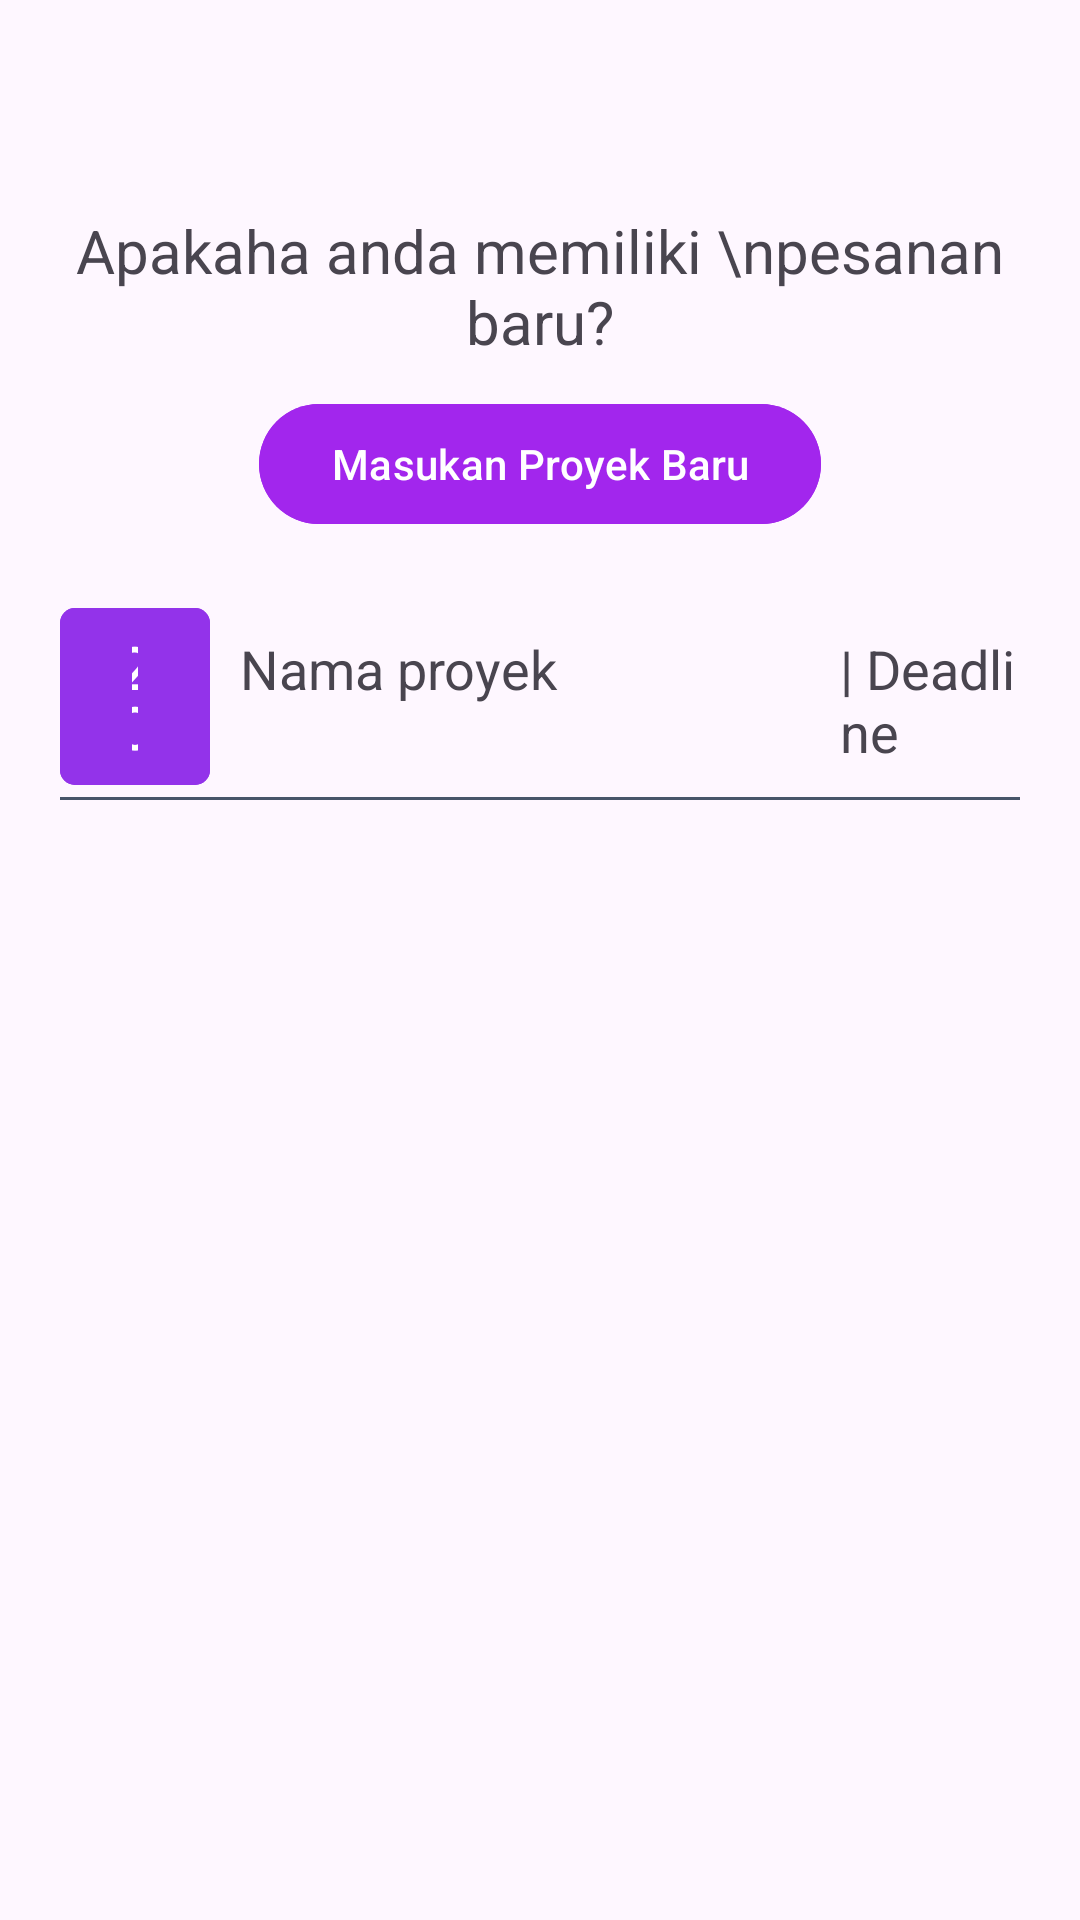

Write the Android layout XML for this screen, with the resource values it uses.
<!-- AndroidManifest.xml: application theme Theme.RPL_pengelasan -->
<!-- res/layout/content_halaman_kedua.xml -->
<?xml version="1.0" encoding="utf-8"?>
<androidx.constraintlayout.widget.ConstraintLayout xmlns:android="http://schemas.android.com/apk/res/android"
    xmlns:app="http://schemas.android.com/apk/res-auto"
    android:layout_width="match_parent"
    android:layout_height="match_parent"
    app:layout_behavior="@string/appbar_scrolling_view_behavior"
    android:padding="20dp">


    <LinearLayout
        android:id="@+id/layoutAtas"
        android:layout_width="match_parent"
        android:layout_height="wrap_content"
        app:layout_constraintWidth="match_parent"
        app:layout_constraintTop_toTopOf="parent"
        android:orientation="vertical"
        android:paddingTop="50dp"
        android:paddingBottom="20dp"
        >

        <TextView
            android:layout_width="match_parent"
            android:layout_height="wrap_content"
            android:text="Apakaha anda memiliki \npesanan baru?"
            android:textSize="20dp"
            android:textAlignment="center"
            android:paddingBottom="10dp"/>
        <com.google.android.material.button.MaterialButton
            android:id="@+id/btn_tambahPesanan"
            android:layout_width="wrap_content"
            android:layout_height="wrap_content"
            android:text="Masukan Proyek Baru"
            android:backgroundTint="@color/ungu_1"
            android:textAlignment="center"
            android:layout_gravity="center_horizontal"/>



    </LinearLayout>
    <LinearLayout
        android:id="@+id/layoutDua"
        android:layout_width="match_parent"
        android:layout_height="wrap_content"
        android:orientation="horizontal"
        app:layout_constraintTop_toBottomOf="@+id/layoutAtas"
        app:layout_constraintLeft_toLeftOf="parent"
        app:layout_constraintRight_toRightOf="parent"
        >
        <com.google.android.material.button.MaterialButton
            android:layout_width="50dp"
            android:layout_height="wrap_content"
            android:text="20"
            android:textSize="20sp"
            app:cornerRadius="5dp"
            android:lineHeight="20dp"
            android:paddingHorizontal="-5dp"
            android:backgroundTint="@color/purple_600"
            />
        <TextView
            android:layout_width="200dp"
            android:layout_height="wrap_content"
            android:text="Nama proyek"
            android:paddingStart="10dp"
            android:textSize="18sp"
            />
        <TextView
            android:layout_width="match_parent"
            android:layout_height="wrap_content"
            android:text="| Deadline"
            android:paddingStart="10dp"
            android:textSize="18sp"
            />

    </LinearLayout>
    <LinearLayout
        android:layout_width="match_parent"
        android:layout_height="wrap_content"
        android:orientation="vertical"
        app:layout_constraintTop_toBottomOf="@+id/layoutDua"
        app:layout_constraintLeft_toLeftOf="parent"
        app:layout_constraintRight_toRightOf="parent"
        >
        <View
            android:layout_width="match_parent"
            android:layout_height="1dp"
            android:background="@color/slate_600"
            android:layout_marginBottom="10dp"
            />

        <androidx.recyclerview.widget.RecyclerView
            android:id="@+id/show_pesanan"
            android:layout_width="match_parent"
            android:layout_height="wrap_content"
            />
    </LinearLayout>

</androidx.constraintlayout.widget.ConstraintLayout>
<!-- resources referenced by this layout -->
<resources>
  <color name="purple_600">#9333ea</color>
  <color name="slate_600">#475569</color>
  <color name="ungu_1">#A226ED</color>
  <style name="Theme.RPL_pengelasan" parent="android:Theme.Material.Light.NoActionBar" />
</resources>
